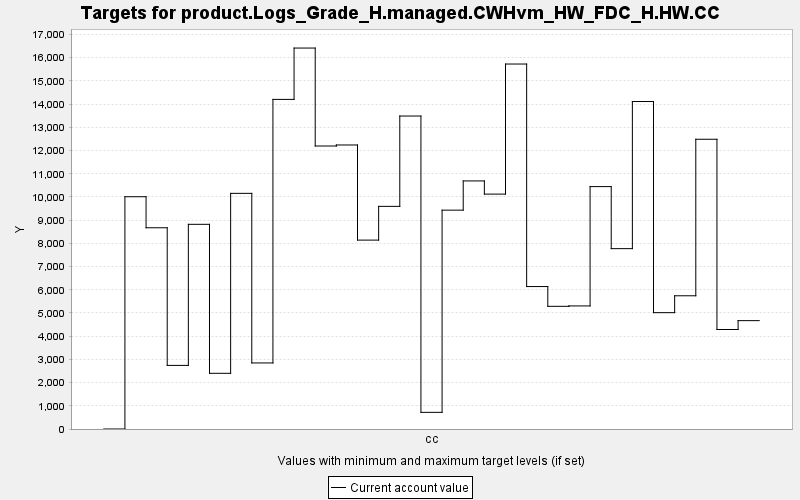

Values plotted in this chart, from the file beside it:
TARGET, PERIOD, YEAR, PERIODWIDTH, MINIMUM, MAXIMUM, MINWEIGHT, MAXWEIGHT, CURRENT, SUMMARY
product.Logs_Grade_H.managed.CWHvm_HW_FD…, 0, 0, 10.0, 0.0, 10000, 1.0, 1.0, 0.0, 0.0
product.Logs_Grade_H.managed.CWHvm_HW_FD…, 1, 10, 10.0, 0.0, 10000, 1.0, 1.0, 10010, 0.0
product.Logs_Grade_H.managed.CWHvm_HW_FD…, 2, 20, 10.0, 0.0, 10000, 1.0, 1.0, 8672, 0.0
product.Logs_Grade_H.managed.CWHvm_HW_FD…, 3, 30, 10.0, 0.0, 10000, 1.0, 1.0, 2741, 0.0
product.Logs_Grade_H.managed.CWHvm_HW_FD…, 4, 40, 10.0, 0.0, 10000, 1.0, 1.0, 8821, 0.0
product.Logs_Grade_H.managed.CWHvm_HW_FD…, 5, 50, 10.0, 0.0, 10000, 1.0, 1.0, 2400, 0.0
product.Logs_Grade_H.managed.CWHvm_HW_FD…, 6, 60, 10.0, 0.0, 10000, 1.0, 1.0, 10155, 0.0
product.Logs_Grade_H.managed.CWHvm_HW_FD…, 7, 70, 10.0, 0.0, 10000, 1.0, 1.0, 2847, 0.0
product.Logs_Grade_H.managed.CWHvm_HW_FD…, 8, 80, 10.0, 0.0, 10000, 1.0, 1.0, 14205, 0.0
product.Logs_Grade_H.managed.CWHvm_HW_FD…, 9, 90, 10.0, 0.0, 10000, 1.0, 1.0, 16417, 0.0
product.Logs_Grade_H.managed.CWHvm_HW_FD…, 10, 100, 10.0, 0.0, 10000, 1.0, 1.0, 12196, 0.0
product.Logs_Grade_H.managed.CWHvm_HW_FD…, 11, 110, 10.0, 0.0, 10000, 1.0, 1.0, 12240, 0.0
product.Logs_Grade_H.managed.CWHvm_HW_FD…, 12, 120, 10.0, 0.0, 10000, 1.0, 1.0, 8140, 0.0
product.Logs_Grade_H.managed.CWHvm_HW_FD…, 13, 130, 10.0, 0.0, 10000, 1.0, 1.0, 9595, 0.0
product.Logs_Grade_H.managed.CWHvm_HW_FD…, 14, 140, 10.0, 0.0, 10000, 1.0, 1.0, 13488, 0.0
product.Logs_Grade_H.managed.CWHvm_HW_FD…, 15, 150, 10.0, 0.0, 10000, 1.0, 1.0, 717.7, 0.0
product.Logs_Grade_H.managed.CWHvm_HW_FD…, 16, 160, 10.0, 0.0, 10000, 1.0, 1.0, 9431, 0.0
product.Logs_Grade_H.managed.CWHvm_HW_FD…, 17, 170, 10.0, 0.0, 10000, 1.0, 1.0, 10691, 0.0
product.Logs_Grade_H.managed.CWHvm_HW_FD…, 18, 180, 10.0, 0.0, 10000, 1.0, 1.0, 10123, 0.0
product.Logs_Grade_H.managed.CWHvm_HW_FD…, 19, 190, 10.0, 0.0, 10000, 1.0, 1.0, 15729, 0.0
product.Logs_Grade_H.managed.CWHvm_HW_FD…, 20, 200, 10.0, 0.0, 10000, 1.0, 1.0, 6139, 0.0
product.Logs_Grade_H.managed.CWHvm_HW_FD…, 21, 210, 10.0, 0.0, 10000, 1.0, 1.0, 5287, 0.0
product.Logs_Grade_H.managed.CWHvm_HW_FD…, 22, 220, 10.0, 0.0, 10000, 1.0, 1.0, 5304, 0.0
product.Logs_Grade_H.managed.CWHvm_HW_FD…, 23, 230, 10.0, 0.0, 10000, 1.0, 1.0, 10446, 0.0
product.Logs_Grade_H.managed.CWHvm_HW_FD…, 24, 240, 10.0, 0.0, 10000, 1.0, 1.0, 7773, 0.0
product.Logs_Grade_H.managed.CWHvm_HW_FD…, 25, 250, 10.0, 0.0, 10000, 1.0, 1.0, 14113, 0.0
product.Logs_Grade_H.managed.CWHvm_HW_FD…, 26, 260, 10.0, 0.0, 10000, 1.0, 1.0, 5014, 0.0
product.Logs_Grade_H.managed.CWHvm_HW_FD…, 27, 270, 10.0, 0.0, 10000, 1.0, 1.0, 5741, 0.0
product.Logs_Grade_H.managed.CWHvm_HW_FD…, 28, 280, 10.0, 0.0, 10000, 1.0, 1.0, 12487, 0.0
product.Logs_Grade_H.managed.CWHvm_HW_FD…, 29, 290, 10.0, 0.0, 10000, 1.0, 1.0, 4288, 0.0
product.Logs_Grade_H.managed.CWHvm_HW_FD…, 30, 300, 10.0, 0.0, 10000, 1.0, 1.0, 4670, 0.0
